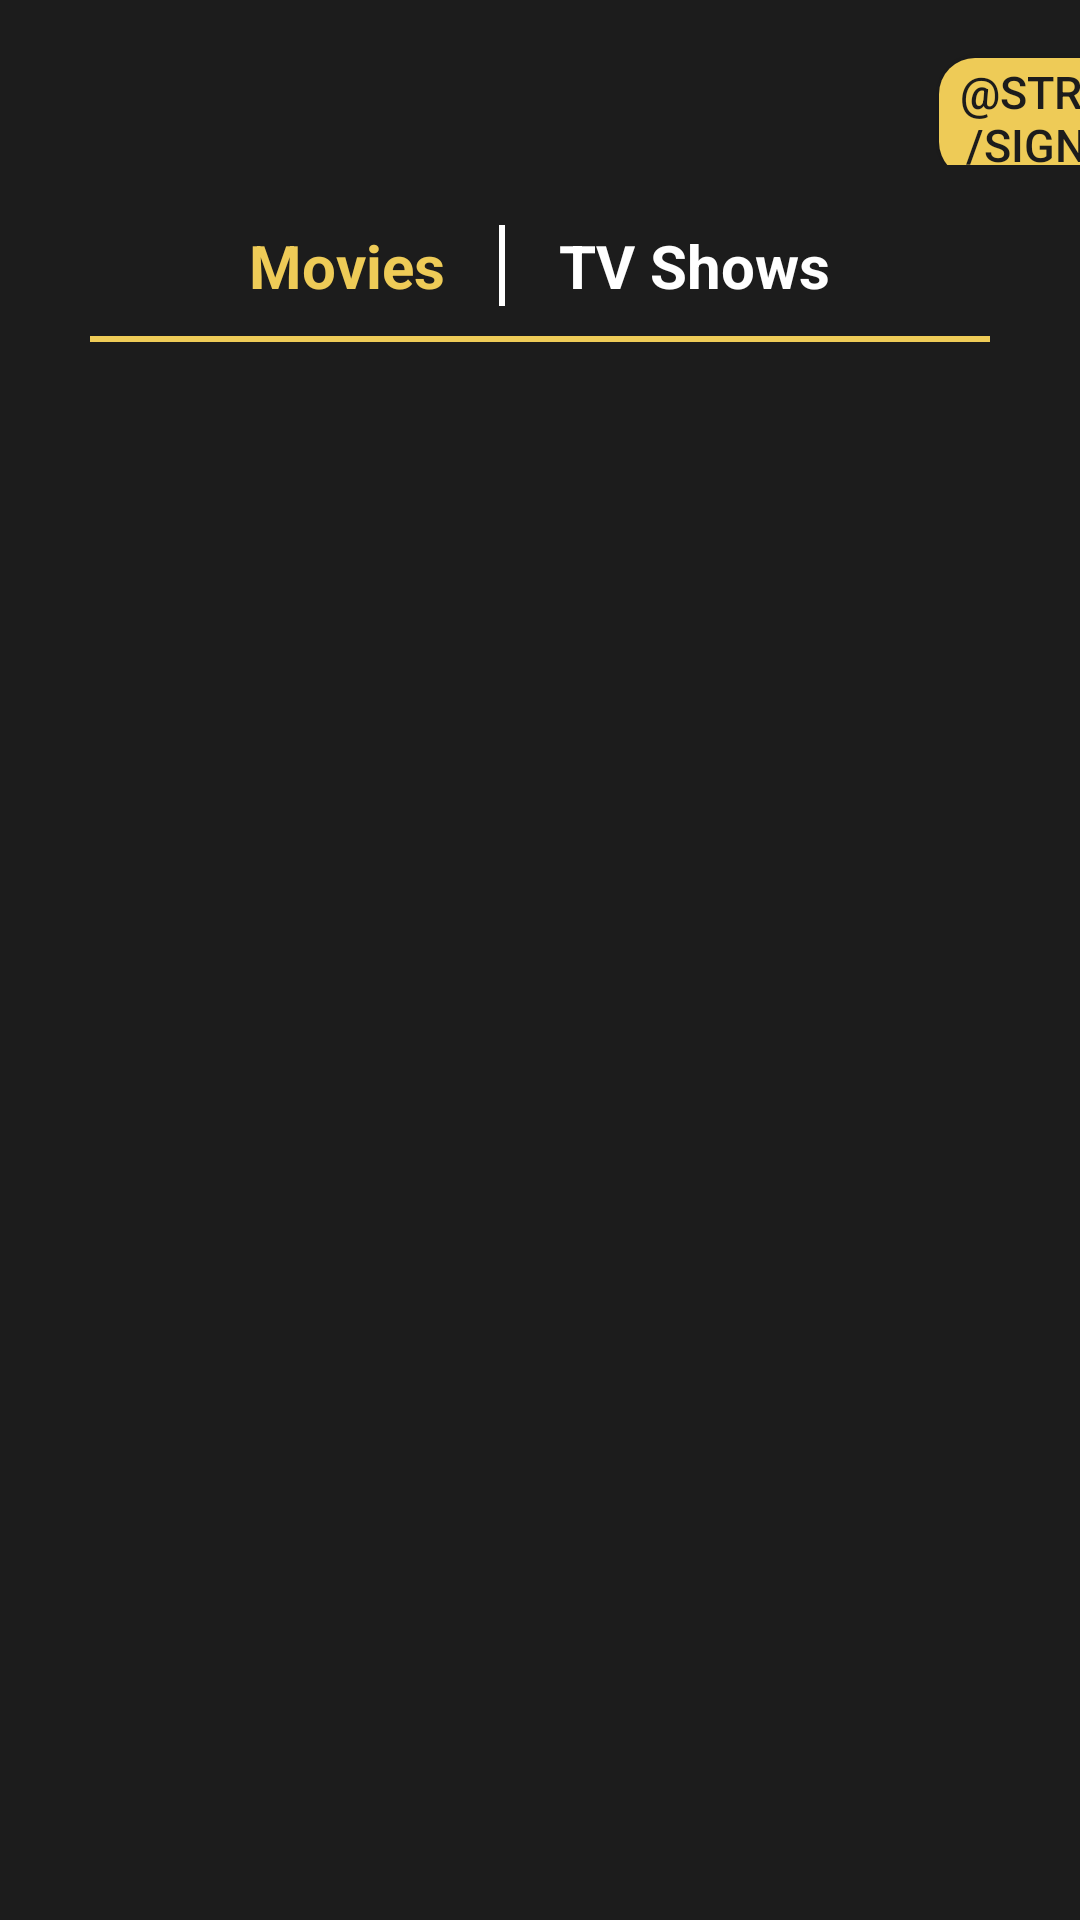

Android layout source for this screen:
<!-- AndroidManifest.xml: application theme Theme.MovieBlockbuster -->
<!-- res/layout/activity_main.xml -->
<?xml version="1.0" encoding="utf-8"?>
<LinearLayout xmlns:android="http://schemas.android.com/apk/res/android"    xmlns:app="http://schemas.android.com/apk/res-auto"
    xmlns:tools="http://schemas.android.com/tools"
    android:id="@+id/main"
    android:layout_width="match_parent"
    android:layout_height="match_parent"
    android:background="@color/dark_gray"
    android:orientation="vertical">

    <LinearLayout
        android:layout_width="wrap_content"
        android:layout_height="wrap_content"
        android:layout_marginTop="5dp"
        android:orientation="horizontal">

        <TextView
            android:id="@+id/welcome_text"
            android:layout_marginTop="10dp"
            android:layout_marginStart="10dp"
            android:layout_width="wrap_content"
            android:layout_height="wrap_content"
            android:text="Welcome back,"
            android:textColor="@color/white"
            android:textStyle="bold"
            android:textSize="20sp"
            android:visibility="invisible"/>

        <TextView
            android:id="@+id/username"
            android:layout_marginTop="10dp"
            android:layout_marginStart="5dp"
            android:layout_width="wrap_content"
            android:layout_height="wrap_content"
            android:text="User"
            android:textColor="@color/white"
            android:textStyle="bold"
            android:textSize="20sp"
            android:visibility="invisible"/>



        <androidx.appcompat.widget.AppCompatButton
            android:id="@+id/sign_in_main"
            android:layout_width="80dp"
            android:layout_height="40dp"
            android:text="@string/sign_in"
            android:textColor="@color/dark_gray"
            android:textSize="15sp"
            android:background="@drawable/rounded_button"
            android:layout_marginStart="120dp"
            android:layout_marginTop="10dp"/>
    </LinearLayout>


    
    <LinearLayout
        android:id="@+id/categories"
        android:layout_width="wrap_content"
        android:layout_height="wrap_content"
        android:layout_marginTop="20dp"
        android:layout_gravity="center"
        android:orientation="horizontal">

        <TextView
            android:id="@+id/movies_category"
            android:layout_width="wrap_content"
            android:layout_height="wrap_content"
            android:text="Movies"
            android:textColor="@color/star_yellow"
            android:textStyle="bold"
            android:textSize="20sp"
            android:layout_marginEnd="10dp"/>

        <View
            android:layout_width="2dp"
            android:layout_height="match_parent"
            android:layout_marginHorizontal="8dp"
            android:background="@color/white" />


        <TextView
            android:id="@+id/tvshow_category"
            android:layout_width="wrap_content"
            android:layout_height="wrap_content"
            android:text="TV Shows"
            android:textColor="@color/white"
            android:textStyle="bold"
            android:textSize="20sp"
            android:layout_marginStart="10dp"/>



    </LinearLayout>

    <View
        android:layout_width="300dp"
        android:layout_height="2dp"
        android:layout_gravity="center"
        android:layout_marginVertical="10dp"
        android:background="@color/star_yellow" />

    <FrameLayout
        android:id="@+id/fragment_container"
        android:layout_width="match_parent"
        android:layout_height="match_parent"/>



    <LinearLayout
        android:layout_width="wrap_content"
        android:layout_height="wrap_content"
        android:orientation="horizontal">

        <EditText
            android:layout_width="250dp"
            android:layout_height="30dp"
            android:layout_gravity="center"
            android:background="@drawable/button"
            android:backgroundTint="@color/white"
            android:drawableStart="@drawable/search"
            android:layout_marginStart="40dp"
            android:paddingStart="2dp"
            android:paddingEnd="1dp"
            android:drawablePadding="5dp"
            android:hint="@string/search_here_for_shows_or_movies"
            android:textSize="15sp"/>

        <TextView
            android:layout_width="75dp"
            android:layout_height="30dp"
            android:layout_gravity="center"
            android:layout_marginStart="15dp"
            android:background="@drawable/search_result"
            android:text="Look Up"
            android:paddingTop="5dp"
            android:textAlignment="center"
            android:textStyle="bold" />


    </LinearLayout>








</LinearLayout>
<!-- resources referenced by this layout -->
<resources>
  <color name="dark_gray">#1c1c1c</color>
  <color name="star_yellow">#EECB57</color>
  <color name="white">#FFFFFFFF</color>
  <!-- drawable button (drawable) -->
  <?xml version="1.0" encoding="utf-8"?>
  <shape xmlns:android="http://schemas.android.com/apk/res/android">
          <corners android:radius="4dp" />
          <solid android:color="@color/black" />
          <stroke
              android:width="1dp"
              android:color="@color/light_gray" />
  
  </shape>
  
  
  
  
  
  
  
  
  
  
  
  
  
  
  
  
  
  
  
  
  
      
      
      
      
      
  
      
      
  <!-- drawable rounded_button (drawable) -->
  <?xml version="1.0" encoding="utf-8"?>
  <shape xmlns:android="http://schemas.android.com/apk/res/android">
      <corners android:radius="12dp" />
      <solid android:color="@color/star_yellow" />
  
  </shape>
  <!-- drawable search (drawable) -->
  <vector xmlns:android="http://schemas.android.com/apk/res/android" android:height="24dp"  android:viewportHeight="24" android:viewportWidth="24" android:width="24dp">
        
      <path android:fillColor="@color/light_gray" android:pathData="M15.5,14h-0.79l-0.28,-0.27C15.41,12.59 16,11.11 16,9.5 16,5.91 13.09,3 9.5,3S3,5.91 3,9.5 5.91,16 9.5,16c1.61,0 3.09,-0.59 4.23,-1.57l0.27,0.28v0.79l5,4.99L20.49,19l-4.99,-5zM9.5,14C7.01,14 5,11.99 5,9.5S7.01,5 9.5,5 14,7.01 14,9.5 11.99,14 9.5,14z"/>
      
  </vector>
  <!-- drawable search_result (drawable) -->
  <?xml version="1.0" encoding="utf-8"?>
  <shape xmlns:android="http://schemas.android.com/apk/res/android">
      <corners android:radius="4dp" />
      <solid android:color="@color/star_yellow" />
      <stroke
          android:width="1dp"
          android:color="@color/star_yellow" />
  
  </shape>
  <string name="search_here_for_shows_or_movies">Search here for shows or movies</string>
  <style name="Theme.MovieBlockbuster" parent="Base.Theme.MovieBlockbuster" />
  <color name="black">#FF000000</color>
  <color name="light_gray">#d1cdcd</color>
  <style name="Base.Theme.MovieBlockbuster" parent="Theme.Material3.DayNight.NoActionBar">
          
          
      </style>
</resources>
